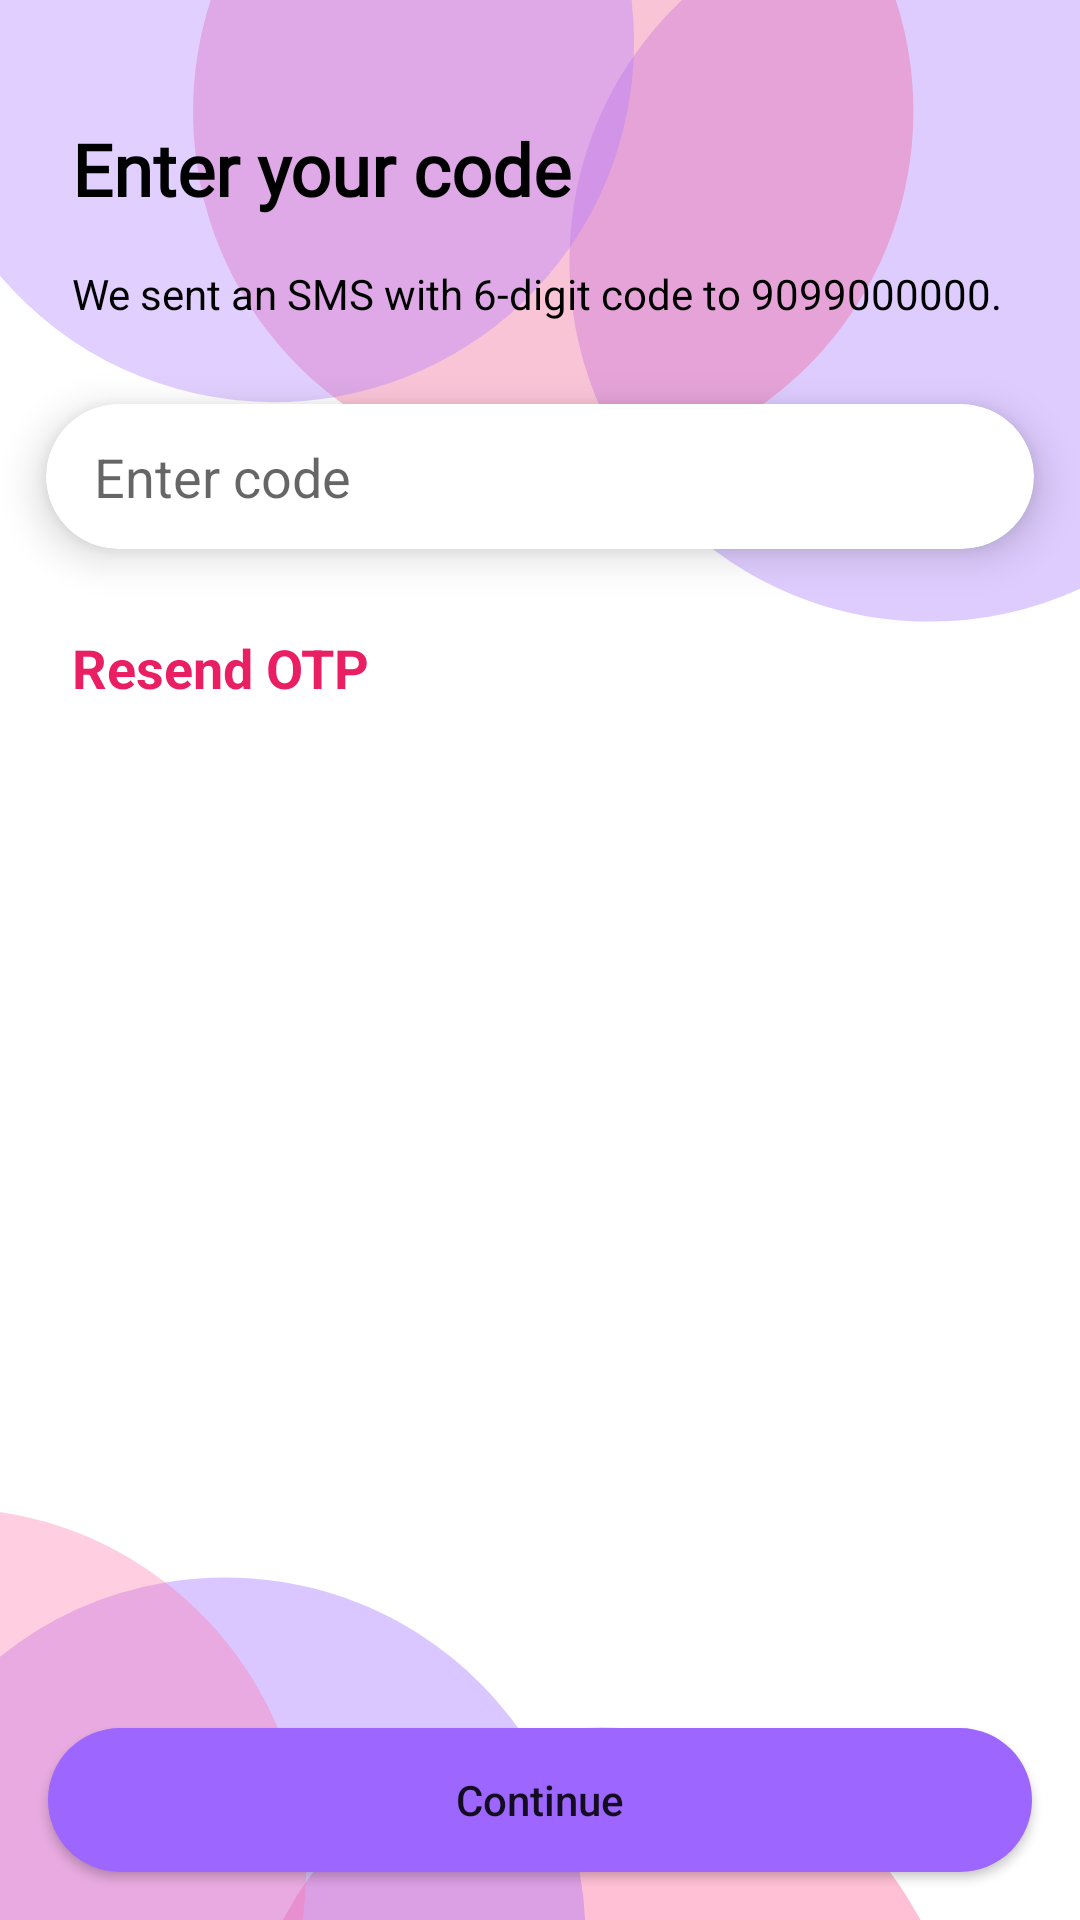

This screen was rendered from an Android layout file. Write that file and the resources it references.
<!-- AndroidManifest.xml: application theme Theme.Love2Knot_v2 -->
<!-- res/layout/fragment_get_otp.xml -->
<?xml version="1.0" encoding="utf-8"?>
<RelativeLayout xmlns:android="http://schemas.android.com/apk/res/android"
    android:layout_width="match_parent"
    android:layout_height="match_parent"
    xmlns:app="http://schemas.android.com/apk/res-auto">


    <ImageView
        android:id="@+id/back_arrow"
        android:layout_width="wrap_content"
        android:layout_height="wrap_content"
        android:src="@drawable/ic_back_arrow"
        android:padding="8dp"
        android:layout_marginLeft="16dp"
        android:layout_marginRight="16dp"
        android:layout_marginTop="16dp"/>


    <TextView
        android:id="@+id/txt_title"
        android:layout_width="match_parent"
        android:layout_height="wrap_content"
        android:text="Enter your code"
        android:padding="8dp"
        android:layout_marginLeft="16dp"
        android:layout_marginRight="16dp"
        android:textSize="24sp"
        android:textStyle="bold"
        style="@style/MyFontStyle"
        android:textColor="@color/black"
        android:layout_below="@+id/back_arrow"/>
    <TextView
        android:id="@+id/tag_tine"
        android:layout_width="wrap_content"
        android:layout_height="wrap_content"
        android:layout_marginLeft="16dp"
        android:layout_marginRight="16dp"
        android:padding="8dp"
        android:textColor="@color/black"
        android:layout_below="@+id/txt_title"
        android:layout_gravity="center"
        android:text="We sent an SMS with 6-digit code to 9099000000."/>
    <androidx.cardview.widget.CardView
        android:id="@+id/card_email"
        android:layout_width="match_parent"
        android:layout_height="wrap_content"
        app:cardCornerRadius="@dimen/edit_text_card_corner"
        android:layout_below="@+id/tag_tine"
        app:cardElevation="8sp"
        app:cardUseCompatPadding="true">
        <EditText
            android:id="@+id/et_email"
            android:layout_width="match_parent"
            android:layout_height="wrap_content"
            android:background="@null"
            android:hint="Enter code"
            android:inputType="textEmailAddress"
            android:maxLength="6"
            android:paddingStart="16dp"
            android:paddingEnd="16dp"
            android:paddingTop="12dp"
            android:paddingBottom="12dp"/>

    </androidx.cardview.widget.CardView>

    <LinearLayout
        android:layout_width="wrap_content"
        android:layout_height="wrap_content"
        android:layout_below="@+id/card_email"
        android:layout_marginStart="16dp"
        android:padding="8dp"
        android:layout_marginEnd="16dp"
        android:orientation="horizontal">


        <TextView
            android:id="@+id/txt_resend_otp"
            android:layout_width="wrap_content"
            android:layout_height="wrap_content"
            android:textSize="18sp"
            android:textStyle="bold"
            android:textColor="#E91E63"
            android:layout_gravity="center"
            android:text="Resend OTP"/>


    </LinearLayout>


    <Button
        android:id="@+id/btn_continue"
        android:layout_width="match_parent"
        android:layout_height="wrap_content"
        android:layout_alignParentBottom="true"
        android:text="Continue"
        android:layout_margin="16dp"
        android:textAllCaps="false"
        android:background="@drawable/capsule_shape"/>

</RelativeLayout>
<!-- resources referenced by this layout -->
<resources>
  <color name="black">#FF000000</color>
  <dimen name="edit_text_card_corner">25dp</dimen>
  <!-- drawable capsule_shape (drawable) -->
  <?xml version="1.0" encoding="utf-8"?>
  <shape xmlns:android="http://schemas.android.com/apk/res/android">
  
      <corners android:radius="25dp"/>
      <solid android:color="#9D66FF"/>
  </shape>
  <style name="MyFontStyle" parent="android:Widget.TextView">
          <item name="android:fontFamily">@font/netproximanovasoft</item>
      </style>
  <style name="Theme.Love2Knot_v2" parent="Theme.MaterialComponents.DayNight.NoActionBar">
          
          <item name="colorPrimary">@color/purple_500</item>
          <item name="colorPrimaryVariant">@color/purple_700</item>
          <item name="colorOnPrimary">@color/white</item>
          
          <item name="colorSecondary">@color/teal_200</item>
          <item name="colorSecondaryVariant">@color/teal_700</item>
          <item name="colorOnSecondary">@color/black</item>
          <item name="android:windowBackground">@drawable/ic_bg</item>
          
          <item name="android:statusBarColor" tools:targetApi="l">?attr/colorPrimaryVariant</item>
          
  
  
      </style>
  <color name="purple_500">#9952FF</color>
  <color name="purple_700">#763AFF</color>
  <color name="white">#FFFFFFFF</color>
  <color name="teal_200">#FF03DAC5</color>
  <color name="teal_700">#FF018786</color>
  <!-- drawable ic_bg: vector/xml drawable (drawable, 2068 chars, omitted) -->
</resources>
